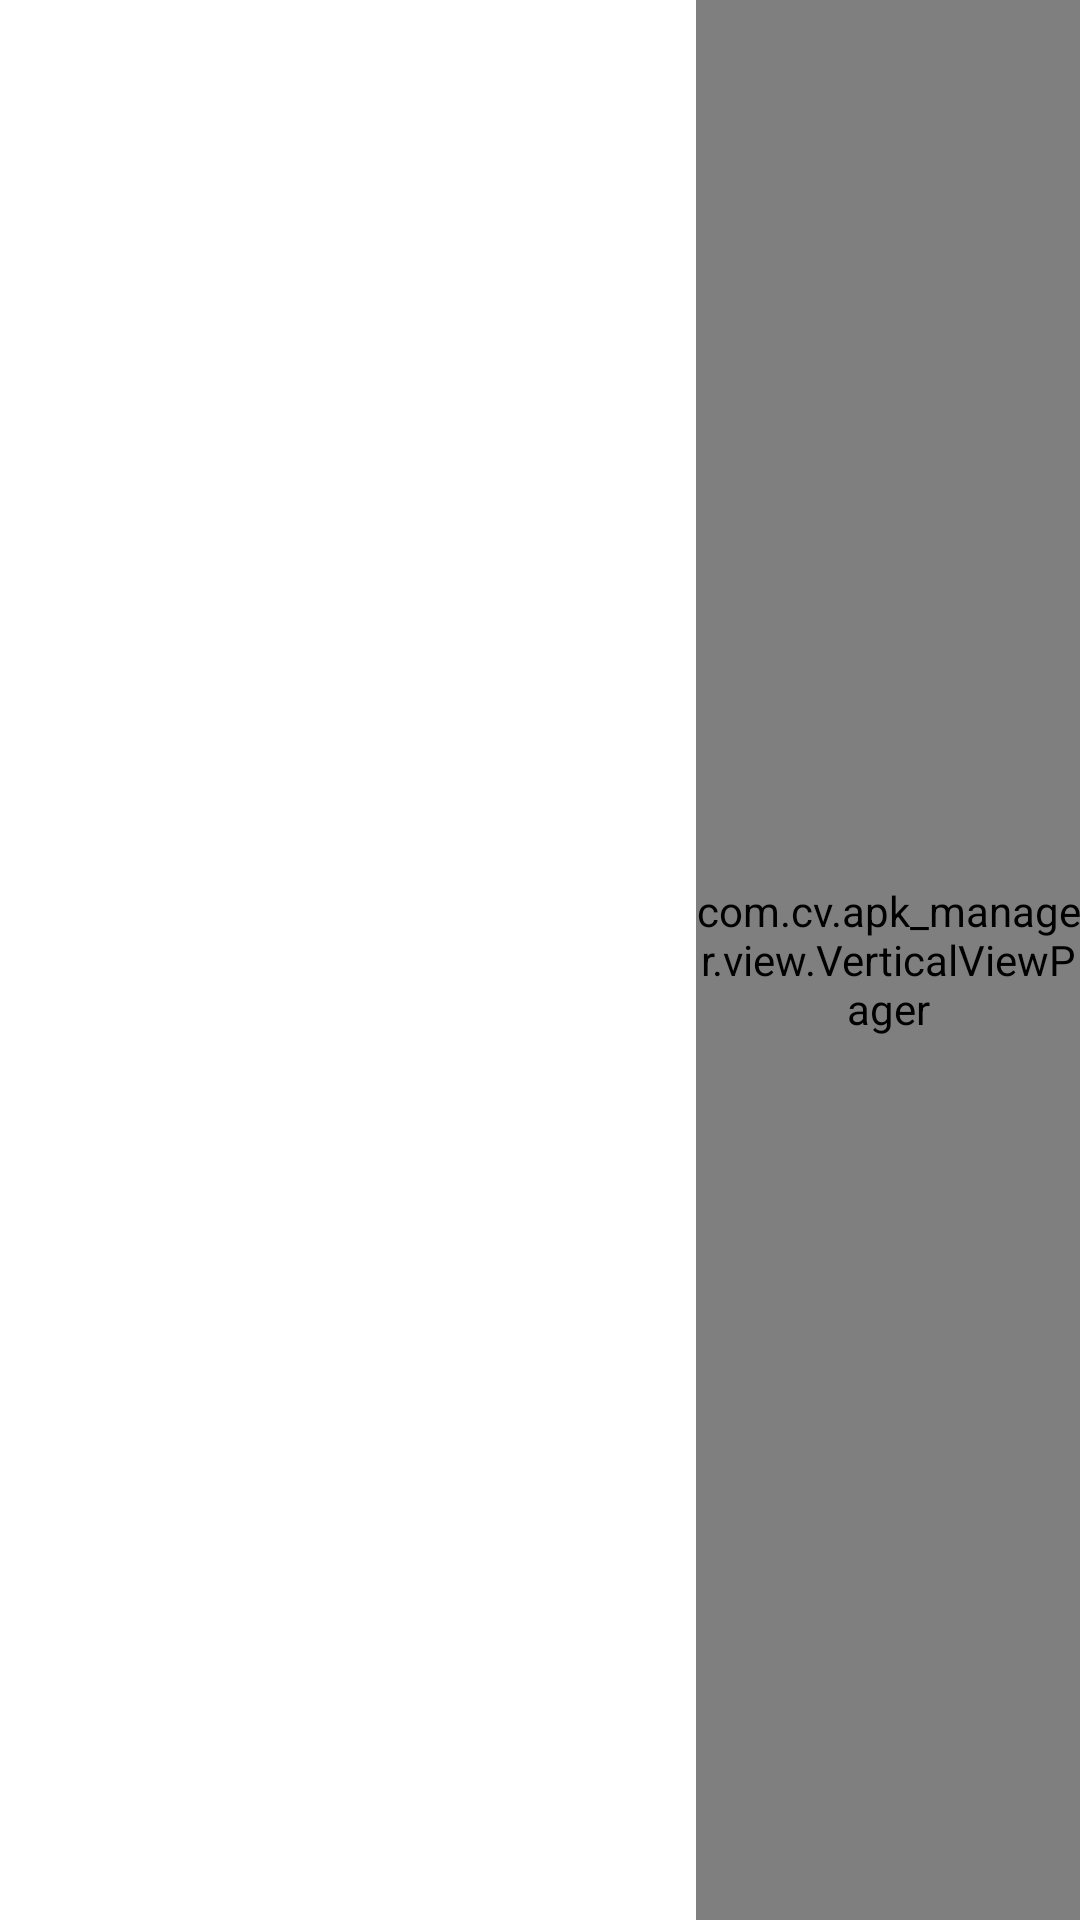

Write the Android layout XML for this screen, with the resource values it uses.
<!-- AndroidManifest.xml: application theme android:Theme.Holo.Light -->
<!-- res/layout/clean_app_layout.xml -->
<?xml version="1.0" encoding="utf-8"?>

<FrameLayout xmlns:android="http://schemas.android.com/apk/res/android"
    android:layout_width="match_parent"
    android:layout_height="match_parent" >

    <LinearLayout
        android:layout_width="wrap_content"
        android:layout_height="match_parent"
        android:clickable="false"
        android:focusable="false"
        android:orientation="vertical" >

        <Button
            android:id="@+id/seletor_all_btn"
            android:layout_width="232dp"
            android:layout_height="104dp"
            android:layout_marginLeft="45dp"
            android:layout_marginTop="46dp"
            android:background="@drawable/app_button_bg_selector"
            android:clickable="true"
            android:ellipsize="marquee"
            android:focusable="true"
            android:gravity="center"
            android:marqueeRepeatLimit="marquee_forever"
            android:paddingLeft="25dp"
            android:paddingRight="25dp"
            android:singleLine="true"
            android:text="@string/cache_select_all"
            android:textColor="@color/white_fifty"
            android:textSize="24sp" />

        <Button
            android:id="@+id/seletor_none_btn"
            android:layout_width="232dp"
            android:layout_height="104dp"
            android:layout_marginLeft="45dp"
            android:layout_marginTop="61dp"
            android:background="@drawable/app_button_bg_selector"
            android:clickable="true"
            android:ellipsize="marquee"
            android:focusable="true"
            android:gravity="center"
            android:marqueeRepeatLimit="marquee_forever"
            android:paddingLeft="25dp"
            android:paddingRight="25dp"
            android:singleLine="true"
            android:text="@string/cache_select_none"
            android:textColor="@color/white_fifty"
            android:textSize="24sp" />

        <Button
            android:id="@+id/close_or_clean_btn"
            android:layout_width="232dp"
            android:layout_height="104dp"
            android:layout_marginLeft="45dp"
            android:layout_marginTop="61dp"
            android:background="@drawable/app_button_bg_selector"
            android:clickable="true"
            android:ellipsize="marquee"
            android:focusable="true"
            android:paddingLeft="25dp"
            android:paddingRight="25dp"
            android:singleLine="true"
            android:text="@string/cleancache"
            android:textColor="@color/white_fifty"
            android:textSize="24sp" />
    </LinearLayout>

    <com.cv.apk_manager.view.VerticalViewPager
        android:id="@+id/clean_view_pager"
        android:layout_width="match_parent"
        android:layout_height="match_parent"
        android:layout_marginLeft="232dp"
        android:clickable="true"
        android:focusable="true" />

    <LinearLayout
        android:id="@+id/clean_view_group"
        android:layout_width="wrap_content"
        android:layout_height="wrap_content"
        android:layout_gravity="right|center_vertical"
        android:layout_marginRight="20dp"
        android:orientation="vertical" />

    <FrameLayout
        android:id="@+id/fl_cache_cleaner_ing"
        android:layout_width="fill_parent"
        android:layout_height="fill_parent"
        android:background="#8000"
        android:orientation="horizontal"
        android:visibility="gone" >

        <ProgressBar
            style="?android:attr/progressBarStyleLarge"
            android:layout_width="wrap_content"
            android:layout_height="wrap_content"
            android:layout_gravity="center"
            android:focusable="false" />
    </FrameLayout>

</FrameLayout>
<!-- resources referenced by this layout -->
<resources>
  <color name="white_fifty">#7FFFFFFF</color>
  <string name="cache_select_all">Select all</string>
  <string name="cache_select_none">Select None</string>
  <string name="cleancache">Clean cache</string>
</resources>
